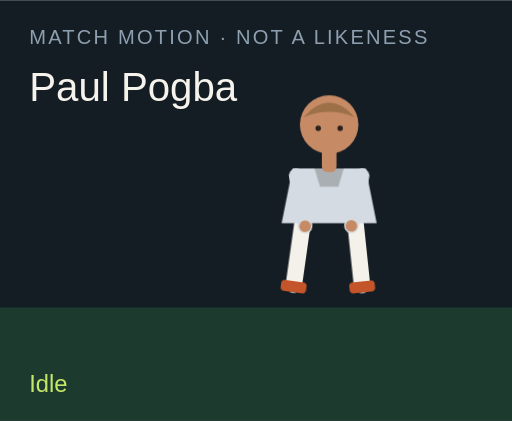
t = 0.00 s
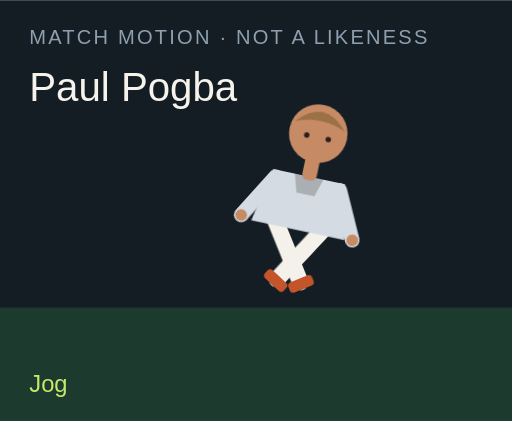
t = 1.50 s
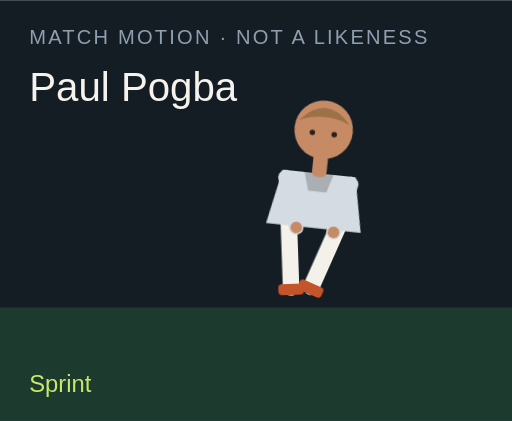
t = 3.00 s
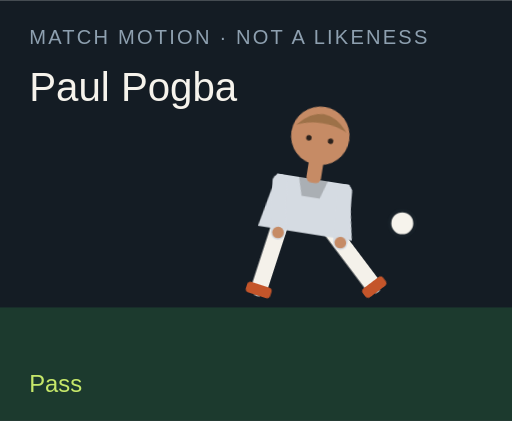
t = 4.50 s
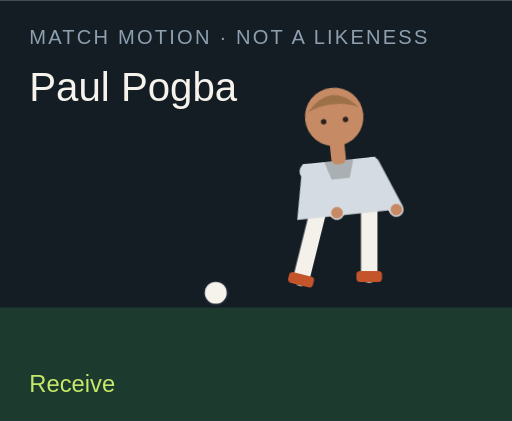
t = 6.00 s
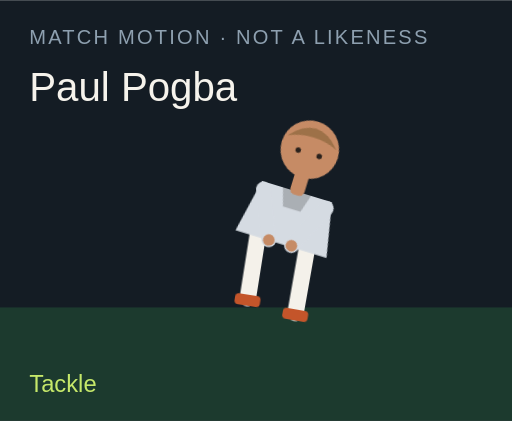
t = 7.50 s

The animated SVG that drew these frames (rendered in a browser with its animation timeline set to each time). Animation: 18 CSS @keyframes rules; one cycle of 9.00 s, repeats indefinitely.

<?xml version="1.0" encoding="UTF-8"?>
<svg xmlns="http://www.w3.org/2000/svg" viewBox="0 0 280 230" role="img">
  <style>@media (prefers-reduced-motion: reduce){animate,animateTransform{display:none}}</style>
  <rect width="280" height="230" fill="#141c24"/>
  <rect y="168" width="280" height="62" fill="#1c3a2e"/>
  <text x="16" y="24" fill="#8ea0b0" font-family="Arial,sans-serif" font-size="11" letter-spacing="1.2">MATCH MOTION · NOT A LIKENESS</text>
  <text x="16" y="55" fill="#f6f3ec" font-family="Impact,sans-serif" font-size="22">Paul Pogba</text>
  <circle r="7" fill="#f6f3ec" stroke="#172028" stroke-width="2" id="motion-35700" cx="150" cy="160" opacity="0">
    
    
    
  </circle>
  <g transform="translate(132 40)">
    <g id="motion-35722" transform="rotate(0 48 90)">
      
      <g id="motion-35724" transform="translate(0 0)">
        
        <g transform="translate(34 78)"><g id="motion-35726" transform="rotate(8)"><path d="M0 0 V38" stroke="#f4f1ea" stroke-width="9" stroke-linecap="round"/><rect x="-7" y="36" width="14" height="6" rx="2" fill="#c4552a"/></g></g>
        <g transform="translate(62 78)"><g id="motion-35728" transform="rotate(-6)"><path d="M0 0 V38" stroke="#f4f1ea" stroke-width="9" stroke-linecap="round"/><rect x="-7" y="36" width="14" height="6" rx="2" fill="#c4552a"/></g></g>
        <path d="M28 52 h40 l6 30 H22 Z" fill="#d5dbe2"/>
        <path d="M40 52 h16 l-3 10 H43 Z" fill="#000" opacity=".2"/>
        <g transform="translate(30 56)"><g id="motion-35730" transform="rotate(-10)"><path d="M0 0 V28" stroke="#d5dbe2" stroke-width="8" stroke-linecap="round"/><circle cx="0" cy="28" r="3.2" fill="#c68b65"/></g></g>
        <g transform="translate(66 56)"><g id="motion-35732" transform="rotate(12)"><path d="M0 0 V28" stroke="#d5dbe2" stroke-width="8" stroke-linecap="round"/><circle cx="0" cy="28" r="3.2" fill="#c68b65"/></g></g>
        <rect x="44" y="40" width="8" height="14" rx="3" fill="#c68b65"/>
        <circle cx="48" cy="28" r="16" fill="#c68b65"/>
        <path d="M34 24 Q48 8 62 24 Q48 18 34 24" fill="#9d7148"/>
        <circle cx="42" cy="30" r="1.5" fill="#2a211c"/><circle cx="54" cy="30" r="1.5" fill="#2a211c"/>
      </g>
    </g>
  </g>
  <text x="16" y="214" fill="#c6e86a" font-family="Arial,sans-serif" font-size="13" opacity="1" id="motion-35704">Idle</text><text x="16" y="214" fill="#c6e86a" font-family="Arial,sans-serif" font-size="13" opacity="0" id="motion-35706">Jog</text><text x="16" y="214" fill="#c6e86a" font-family="Arial,sans-serif" font-size="13" opacity="0" id="motion-35708">Sprint</text><text x="16" y="214" fill="#c6e86a" font-family="Arial,sans-serif" font-size="13" opacity="0" id="motion-35710">Dribble</text><text x="16" y="214" fill="#c6e86a" font-family="Arial,sans-serif" font-size="13" opacity="0" id="motion-35712">Pass</text><text x="16" y="214" fill="#c6e86a" font-family="Arial,sans-serif" font-size="13" opacity="0" id="motion-35714">Shoot</text><text x="16" y="214" fill="#c6e86a" font-family="Arial,sans-serif" font-size="13" opacity="0" id="motion-35716">Receive</text><text x="16" y="214" fill="#c6e86a" font-family="Arial,sans-serif" font-size="13" opacity="0" id="motion-35718">Tackle</text><text x="16" y="214" fill="#c6e86a" font-family="Arial,sans-serif" font-size="13" opacity="0" id="motion-35720">Arms wide</text>
<style>@keyframes track-35701{0%{cx:150px}11.1%{cx:156px}22.2%{cx:164px}33.300000000000004%{cx:142px}44.4%{cx:190px}55.60000000000001%{cx:250px}66.7%{cx:118px}77.8%{cx:150px}88.9%{cx:150px}100%{cx:150px}}@keyframes track-35702{0%{cy:160px}11.1%{cy:158px}22.2%{cy:154px}33.300000000000004%{cy:156px}44.4%{cy:148px}55.60000000000001%{cy:96px}66.7%{cy:160px}77.8%{cy:160px}88.9%{cy:160px}100%{cy:160px}}@keyframes track-35703{0%{opacity:0}11.1%{opacity:0}22.2%{opacity:0}33.300000000000004%{opacity:1}44.4%{opacity:1}55.60000000000001%{opacity:1}66.7%{opacity:1}77.8%{opacity:0}88.9%{opacity:0}100%{opacity:0}}@keyframes track-35705{0%{opacity:1}11.1%{opacity:0}22.2%{opacity:0}33.300000000000004%{opacity:0}44.4%{opacity:0}55.60000000000001%{opacity:0}66.7%{opacity:0}77.8%{opacity:0}88.9%{opacity:0}100%{opacity:1}}@keyframes track-35707{0%{opacity:0}11.1%{opacity:1}22.2%{opacity:0}33.300000000000004%{opacity:0}44.4%{opacity:0}55.60000000000001%{opacity:0}66.7%{opacity:0}77.8%{opacity:0}88.9%{opacity:0}100%{opacity:0}}@keyframes track-35709{0%{opacity:0}11.1%{opacity:0}22.2%{opacity:1}33.300000000000004%{opacity:0}44.4%{opacity:0}55.60000000000001%{opacity:0}66.7%{opacity:0}77.8%{opacity:0}88.9%{opacity:0}100%{opacity:0}}@keyframes track-35711{0%{opacity:0}11.1%{opacity:0}22.2%{opacity:0}33.300000000000004%{opacity:1}44.4%{opacity:0}55.60000000000001%{opacity:0}66.7%{opacity:0}77.8%{opacity:0}88.9%{opacity:0}100%{opacity:0}}@keyframes track-35713{0%{opacity:0}11.1%{opacity:0}22.2%{opacity:0}33.300000000000004%{opacity:0}44.4%{opacity:1}55.60000000000001%{opacity:0}66.7%{opacity:0}77.8%{opacity:0}88.9%{opacity:0}100%{opacity:0}}@keyframes track-35715{0%{opacity:0}11.1%{opacity:0}22.2%{opacity:0}33.300000000000004%{opacity:0}44.4%{opacity:0}55.60000000000001%{opacity:1}66.7%{opacity:0}77.8%{opacity:0}88.9%{opacity:0}100%{opacity:0}}@keyframes track-35717{0%{opacity:0}11.1%{opacity:0}22.2%{opacity:0}33.300000000000004%{opacity:0}44.4%{opacity:0}55.60000000000001%{opacity:0}66.7%{opacity:1}77.8%{opacity:0}88.9%{opacity:0}100%{opacity:0}}@keyframes track-35719{0%{opacity:0}11.1%{opacity:0}22.2%{opacity:0}33.300000000000004%{opacity:0}44.4%{opacity:0}55.60000000000001%{opacity:0}66.7%{opacity:0}77.8%{opacity:1}88.9%{opacity:0}100%{opacity:0}}@keyframes track-35721{0%{opacity:0}11.1%{opacity:0}22.2%{opacity:0}33.300000000000004%{opacity:0}44.4%{opacity:0}55.60000000000001%{opacity:0}66.7%{opacity:0}77.8%{opacity:0}88.9%{opacity:1}100%{opacity:0}}@keyframes track-35723{0%{transform:rotate(0deg)}11.1%{transform:rotate(8deg)}22.2%{transform:rotate(16deg)}33.300000000000004%{transform:rotate(6deg)}44.4%{transform:rotate(4deg)}55.60000000000001%{transform:rotate(14deg)}66.7%{transform:rotate(-6deg)}77.8%{transform:rotate(34deg)}88.9%{transform:rotate(0deg)}100%{transform:rotate(0deg)}}@keyframes track-35725{0%{transform:translate(0px,0px)}11.1%{transform:translate(0px,-3px)}22.2%{transform:translate(0px,-6px)}33.300000000000004%{transform:translate(0px,-2px)}44.4%{transform:translate(0px,2px)}55.60000000000001%{transform:translate(0px,-4px)}66.7%{transform:translate(0px,1px)}77.8%{transform:translate(0px,10px)}88.9%{transform:translate(0px,-8px)}100%{transform:translate(0px,0px)}}@keyframes track-35727{0%{transform:rotate(8deg)}11.1%{transform:rotate(-26deg)}22.2%{transform:rotate(-42deg)}33.300000000000004%{transform:rotate(-8deg)}44.4%{transform:rotate(6deg)}55.60000000000001%{transform:rotate(12deg)}66.7%{transform:rotate(20deg)}77.8%{transform:rotate(-8deg)}88.9%{transform:rotate(-8deg)}100%{transform:rotate(8deg)}}@keyframes track-35729{0%{transform:rotate(-6deg)}11.1%{transform:rotate(24deg)}22.2%{transform:rotate(38deg)}33.300000000000004%{transform:rotate(18deg)}44.4%{transform:rotate(-38deg)}55.60000000000001%{transform:rotate(-54deg)}66.7%{transform:rotate(6deg)}77.8%{transform:rotate(-22deg)}88.9%{transform:rotate(8deg)}100%{transform:rotate(-6deg)}}@keyframes track-35731{0%{transform:rotate(-10deg)}11.1%{transform:rotate(24deg)}22.2%{transform:rotate(36deg)}33.300000000000004%{transform:rotate(-18deg)}44.4%{transform:rotate(10deg)}55.60000000000001%{transform:rotate(-24deg)}66.7%{transform:rotate(-30deg)}77.8%{transform:rotate(12deg)}88.9%{transform:rotate(-58deg)}100%{transform:rotate(-10deg)}}@keyframes track-35733{0%{transform:rotate(12deg)}11.1%{transform:rotate(-20deg)}22.2%{transform:rotate(-32deg)}33.300000000000004%{transform:rotate(14deg)}44.4%{transform:rotate(-26deg)}55.60000000000001%{transform:rotate(18deg)}66.7%{transform:rotate(-22deg)}77.8%{transform:rotate(-6deg)}88.9%{transform:rotate(58deg)}100%{transform:rotate(12deg)}}@media(prefers-reduced-motion:no-preference){#motion-35700{animation:track-35701 9s linear infinite both,track-35702 9s linear infinite both,track-35703 9s steps(1,end) infinite both}#motion-35704{animation:track-35705 9s steps(1,end) infinite both}#motion-35706{animation:track-35707 9s steps(1,end) infinite both}#motion-35708{animation:track-35709 9s steps(1,end) infinite both}#motion-35710{animation:track-35711 9s steps(1,end) infinite both}#motion-35712{animation:track-35713 9s steps(1,end) infinite both}#motion-35714{animation:track-35715 9s steps(1,end) infinite both}#motion-35716{animation:track-35717 9s steps(1,end) infinite both}#motion-35718{animation:track-35719 9s steps(1,end) infinite both}#motion-35720{animation:track-35721 9s steps(1,end) infinite both}#motion-35722{animation:track-35723 9s linear infinite both}#motion-35724{animation:track-35725 9s linear infinite both}#motion-35726{animation:track-35727 9s linear infinite both}#motion-35728{animation:track-35729 9s linear infinite both}#motion-35730{animation:track-35731 9s linear infinite both}#motion-35732{animation:track-35733 9s linear infinite both}}</style></svg>
